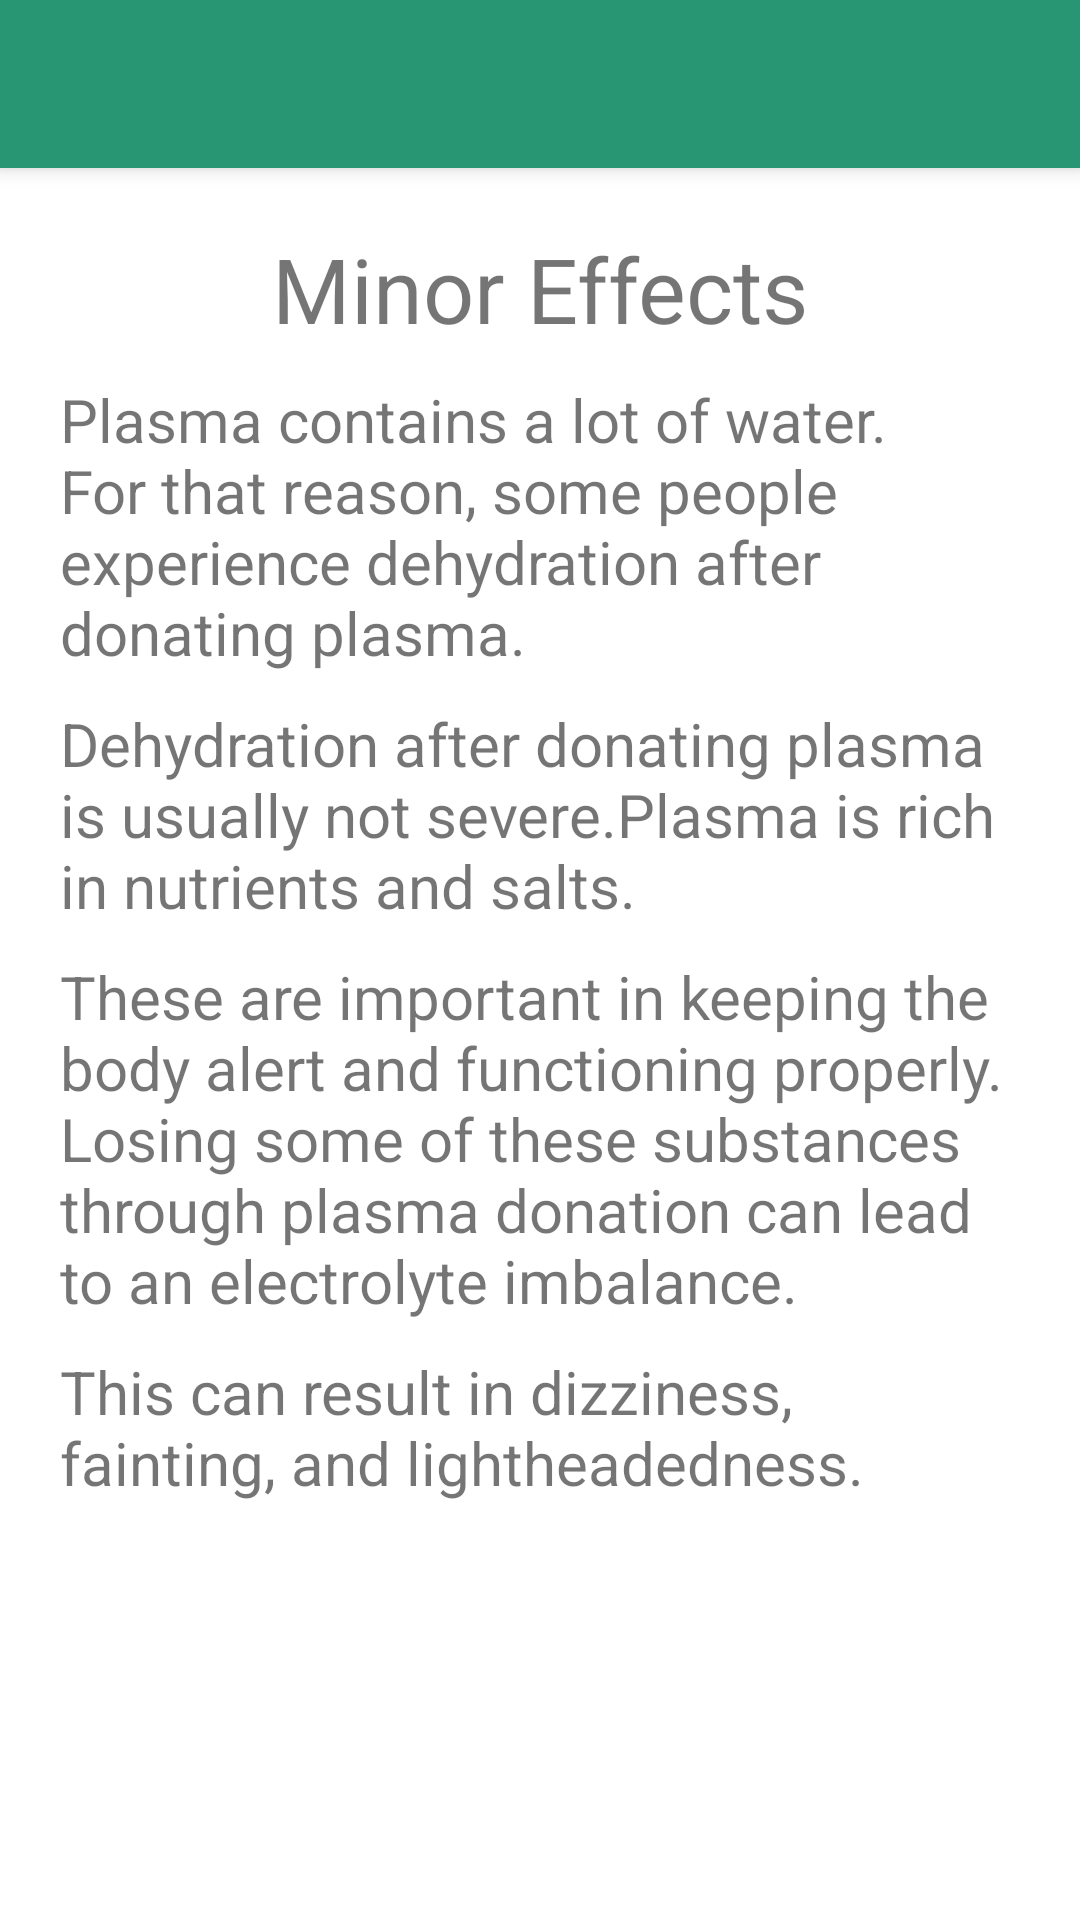

Write the Android layout XML for this screen, with the resource values it uses.
<!-- AndroidManifest.xml: application theme Theme.DonatePlasma -->
<!-- res/layout/activity_minor_side_effects_details.xml -->
<?xml version="1.0" encoding="utf-8"?>
<androidx.coordinatorlayout.widget.CoordinatorLayout xmlns:android="http://schemas.android.com/apk/res/android"
    xmlns:app="http://schemas.android.com/apk/res-auto"
    xmlns:tools="http://schemas.android.com/tools"
    android:layout_width="match_parent"
    android:layout_height="match_parent"
    tools:context="com.example.android.donateplasma.minor_side_effects_details">

    <com.google.android.material.appbar.AppBarLayout
        android:layout_width="match_parent"
        android:layout_height="wrap_content"
        android:theme="@style/Theme.DonatePlasma.AppBarOverlay">

        <androidx.appcompat.widget.Toolbar
            android:id="@+id/toolbar"
            android:layout_width="match_parent"
            android:layout_height="?attr/actionBarSize"
            android:background="?attr/colorPrimary"
            app:popupTheme="@style/Theme.DonatePlasma.PopupOverlay" />

    </com.google.android.material.appbar.AppBarLayout>

    <include layout="@layout/content_minor_side_effects_details" />
</androidx.coordinatorlayout.widget.CoordinatorLayout>
<!-- res/layout/content_minor_side_effects_details.xml (included above) -->
<?xml version="1.0" encoding="utf-8"?>
<androidx.core.widget.NestedScrollView xmlns:android="http://schemas.android.com/apk/res/android"
    xmlns:app="http://schemas.android.com/apk/res-auto"
    android:layout_width="match_parent"
    android:layout_height="match_parent"
    app:layout_behavior="@string/appbar_scrolling_view_behavior">

    <LinearLayout
        android:layout_width="match_parent"
        android:layout_height="wrap_content"
        android:orientation="vertical"
        android:layout_margin="20dp">
        <TextView
            android:layout_width="match_parent"
            android:layout_height="wrap_content"
            android:layout_marginBottom="10dp"
            android:text="Minor Effects"
            android:textSize="30dp"
            android:gravity="center"/>

        <TextView
            android:layout_width="match_parent"
            android:layout_height="wrap_content"
            android:layout_marginBottom="10dp"
            android:text="@string/detailsminoreffects1"
            android:textSize="20dp"/>

        <TextView
            android:layout_width="match_parent"
            android:layout_height="wrap_content"
            android:layout_marginBottom="10dp"
            android:text="@string/detailsminoreffects2"
            android:textSize="20dp"/>

        <TextView
            android:layout_width="match_parent"
            android:layout_height="wrap_content"
            android:layout_marginBottom="10dp"
            android:textSize="20dp"
            android:text="@string/detailsminoreffects3" />

        <TextView
            android:layout_width="match_parent"
            android:layout_height="wrap_content"
            android:layout_marginBottom="10dp"
            android:textSize="20dp"
            android:text="@string/detailsminoreffects4" />

    </LinearLayout>

</androidx.core.widget.NestedScrollView>
<!-- resources referenced by this layout -->
<resources>
  <string name="detailsminoreffects1">Plasma contains a lot of water. For that reason, some people experience dehydration after donating plasma.</string>
  <string name="detailsminoreffects2">Dehydration after donating plasma is usually not severe.Plasma is rich in nutrients and salts.</string>
  <string name="detailsminoreffects3">These are important in keeping the body alert and functioning properly. Losing some of these substances through plasma donation can lead to an electrolyte imbalance.</string>
  <string name="detailsminoreffects4">This can result in dizziness, fainting, and lightheadedness.</string>
  <style name="Theme.DonatePlasma.AppBarOverlay" parent="ThemeOverlay.AppCompat.Dark.ActionBar" />
  <style name="Theme.DonatePlasma.PopupOverlay" parent="ThemeOverlay.AppCompat.Light" />
  <style name="Theme.DonatePlasma" parent="Theme.MaterialComponents.Light.DarkActionBar">
          
          <item name="colorPrimary">@color/theme_2</item>
          <item name="colorPrimaryVariant">@color/theme_1</item>
          <item name="colorOnPrimary">@color/white</item>
          
          <item name="colorSecondary">@color/teal_200</item>
          <item name="colorSecondaryVariant">@color/theme_1</item>
          <item name="colorOnSecondary">@color/black</item>
          
          <item name="android:statusBarColor" tools:targetApi="l">?attr/colorPrimaryVariant</item>
          
      </style>
  <color name="theme_2">#289672</color>
  <color name="theme_1">#1e6f5c</color>
  <color name="white">#FFFFFFFF</color>
  <color name="teal_200">#FF03DAC5</color>
  <color name="black">#FF000000</color>
</resources>
